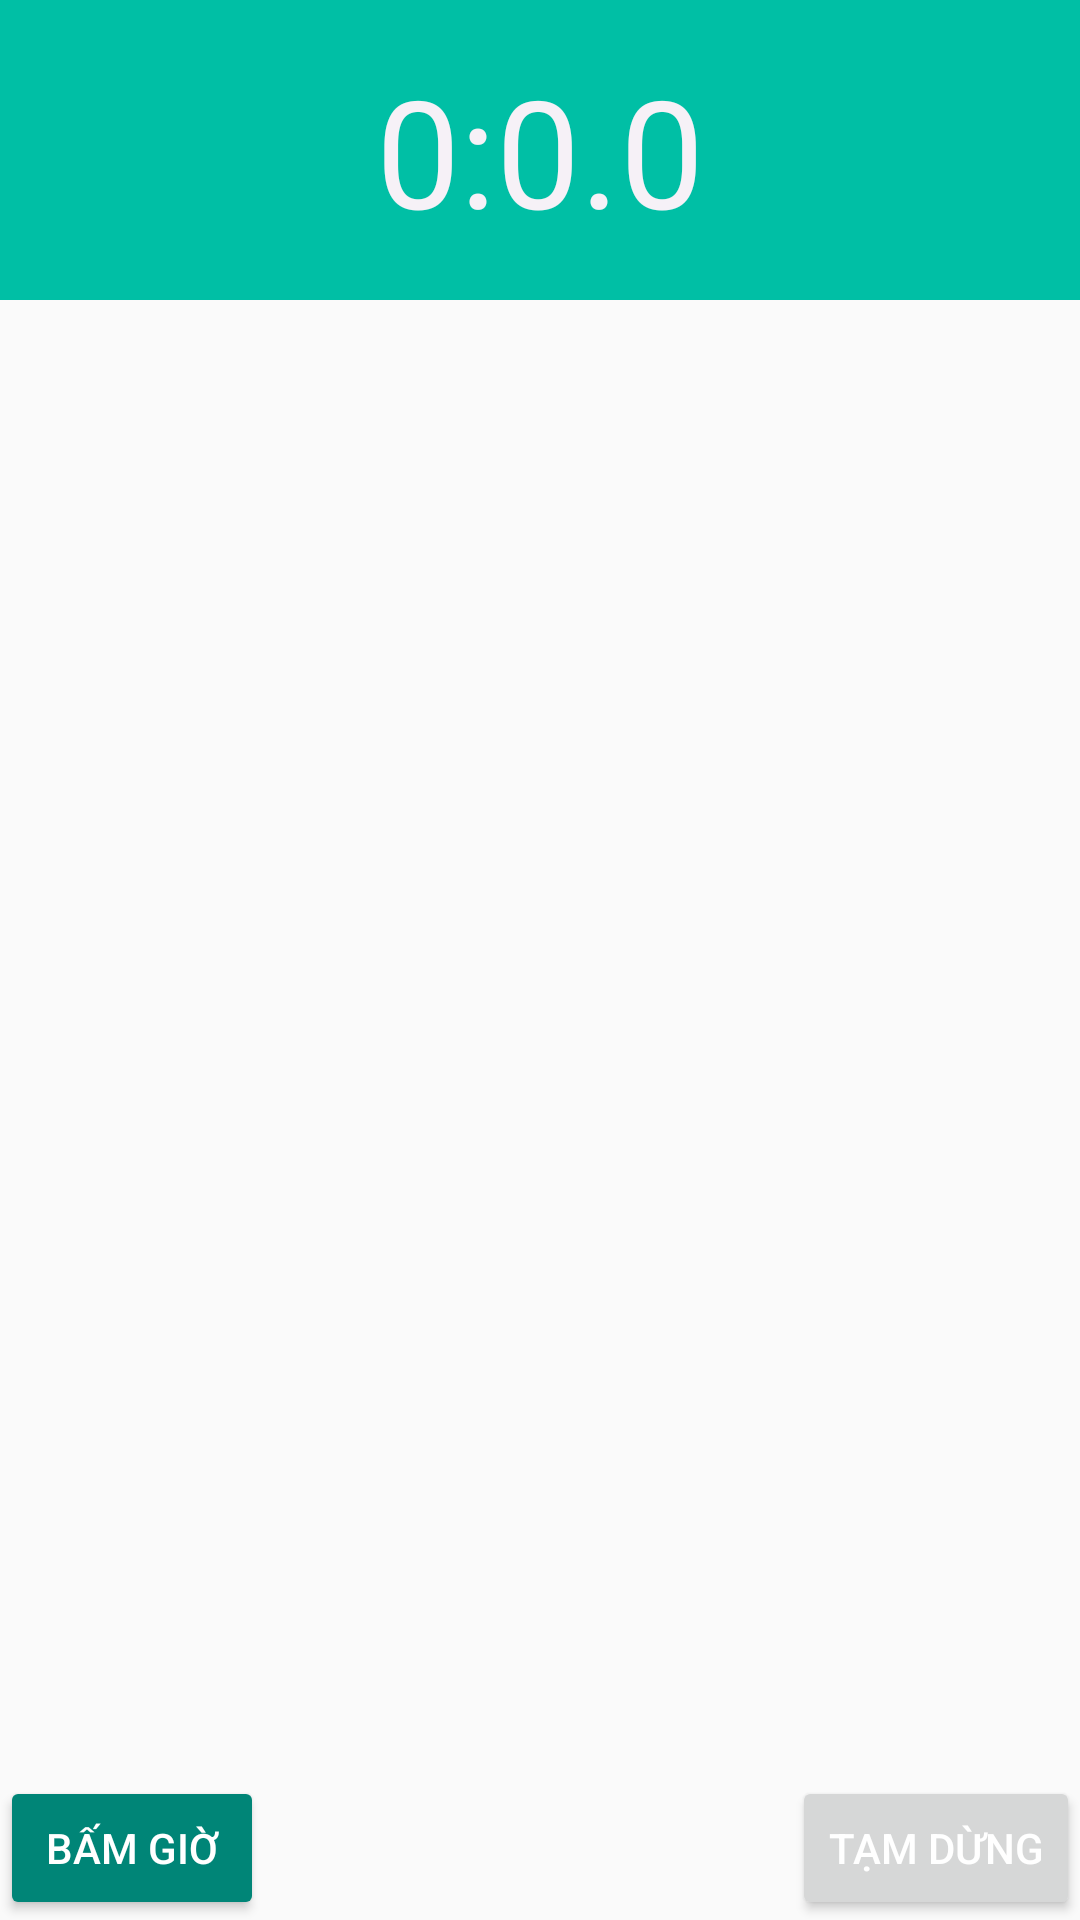

Write the Android layout XML for this screen, with the resource values it uses.
<!-- AndroidManifest.xml: application theme AppTheme -->
<!-- res/layout/fragment_clocking.xml -->
<?xml version="1.0" encoding="utf-8"?>
<LinearLayout xmlns:android="http://schemas.android.com/apk/res/android"
    android:orientation="vertical" android:layout_width="match_parent"
    android:layout_height="match_parent">

    <TextView
        android:textAppearance="@style/Base.TextAppearance.AppCompat.Large"
        android:text="0:0.0"
        android:textSize="50sp"
        android:gravity="center"
        android:textColor="@color/transparent"
        android:background="@color/clocking_background"
        android:layout_width="match_parent"
        android:layout_height="100dp"
        android:id="@+id/text_clocking"/>


    <android.support.v7.widget.RecyclerView
        android:layout_width="match_parent"
        android:layout_height="0dp"
        android:layout_weight="1"
        android:id="@+id/clocking_list_view"
        />

    <RelativeLayout

        android:layout_width="match_parent"
        android:layout_height="wrap_content">
    <Button
        android:id="@+id/btn_start_clocking"
        style="@style/Widget.AppCompat.Button.Colored"
        android:layout_width="wrap_content"
        android:layout_height="wrap_content"
        android:text="Bấm giờ"/>
        <Button
            android:layout_alignParentRight="true"
            style="@style/Base.TextAppearance.AppCompat.Widget.Button.Inverse"
            android:id="@+id/btn_pause_clocking"
            android:layout_width="wrap_content"
            android:layout_height="wrap_content"
            android:text="Tạm dừng"/>
    </RelativeLayout>

</LinearLayout>
<!-- resources referenced by this layout -->
<resources>
  <color name="clocking_background">#00BFA5</color>
  <color name="transparent">#f6f1f7</color>
  <style name="AppTheme" parent="Theme.AppCompat.Light.NoActionBar">
          
      </style>
</resources>
